Image classification data set "mnist" (bosonlee/arrow-detector on GitHub). Class labels (3): left, right, straight.

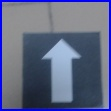
Label: straight

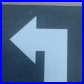
Label: left

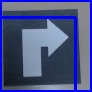
Label: right

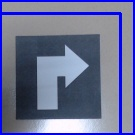
Label: right

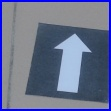
Label: straight

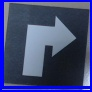
Label: right
